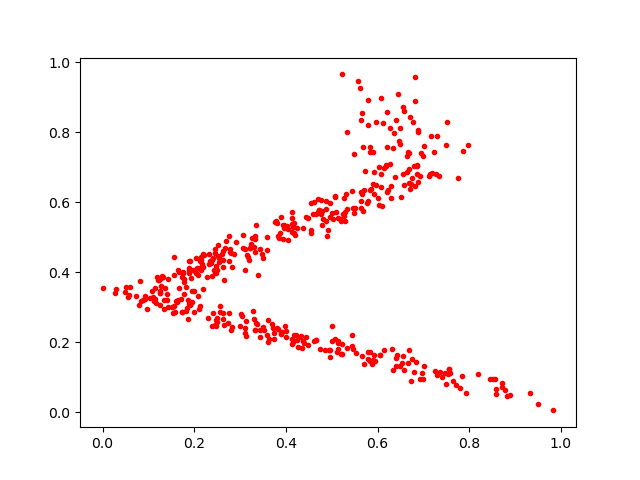

The table this chart was drawn from, first rows:
0.26365983, 0.28406927
0.3102, 0.4077
0.2802, 0.4567
0.4369, 0.5263
0.2636, 0.4158
0.1123, 0.3201
0.7525, 0.8285
0.4141, 0.1942
0.4698, 0.6091
0.7341, 0.675
0.6069, 0.8995
0.3057, 0.4707
0.513, 0.2046
0.6543, 0.1412
0.3962, 0.534
0.5452, 0.1894
0.2568, 0.3031
0.2626, 0.4602
0.4012, 0.2157
0.6518, 0.6151
0.5652, 0.161
0.5665, 0.6246
0.6695, 0.695
0.2502, 0.2711
0.5485, 0.7376
0.6992, 0.0951
0.199, 0.2865
0.1255, 0.3454
0.4972, 0.5575
0.5434, 0.2218
0.1437, 0.3007
0.4438, 0.5583
0.5291, 0.5475
0.2191, 0.4167
0.3911, 0.2294
0.5337, 0.8005
0.7502, 0.7645
0.5291, 0.5733
0.6149, 0.6992
0.4867, 0.5801
0.3799, 0.241
0.1564, 0.3031
0.2445, 0.4018
0.5024, 0.5535
0.6345, 0.1203
0.6, 0.6139
0.8895, 0.04976
0.3834, 0.5031
0.04797, 0.3435
0.1643, 0.4058
0.6195, 0.759
0.6685, 0.7402
0.7301, 0.1055
0.4969, 0.1777
0.4133, 0.5161
0.1274, 0.3619
0.3885, 0.5596
0.2328, 0.4534
0.1855, 0.3219
0.2125, 0.4325
0.233, 0.4246
... 409 more rows
